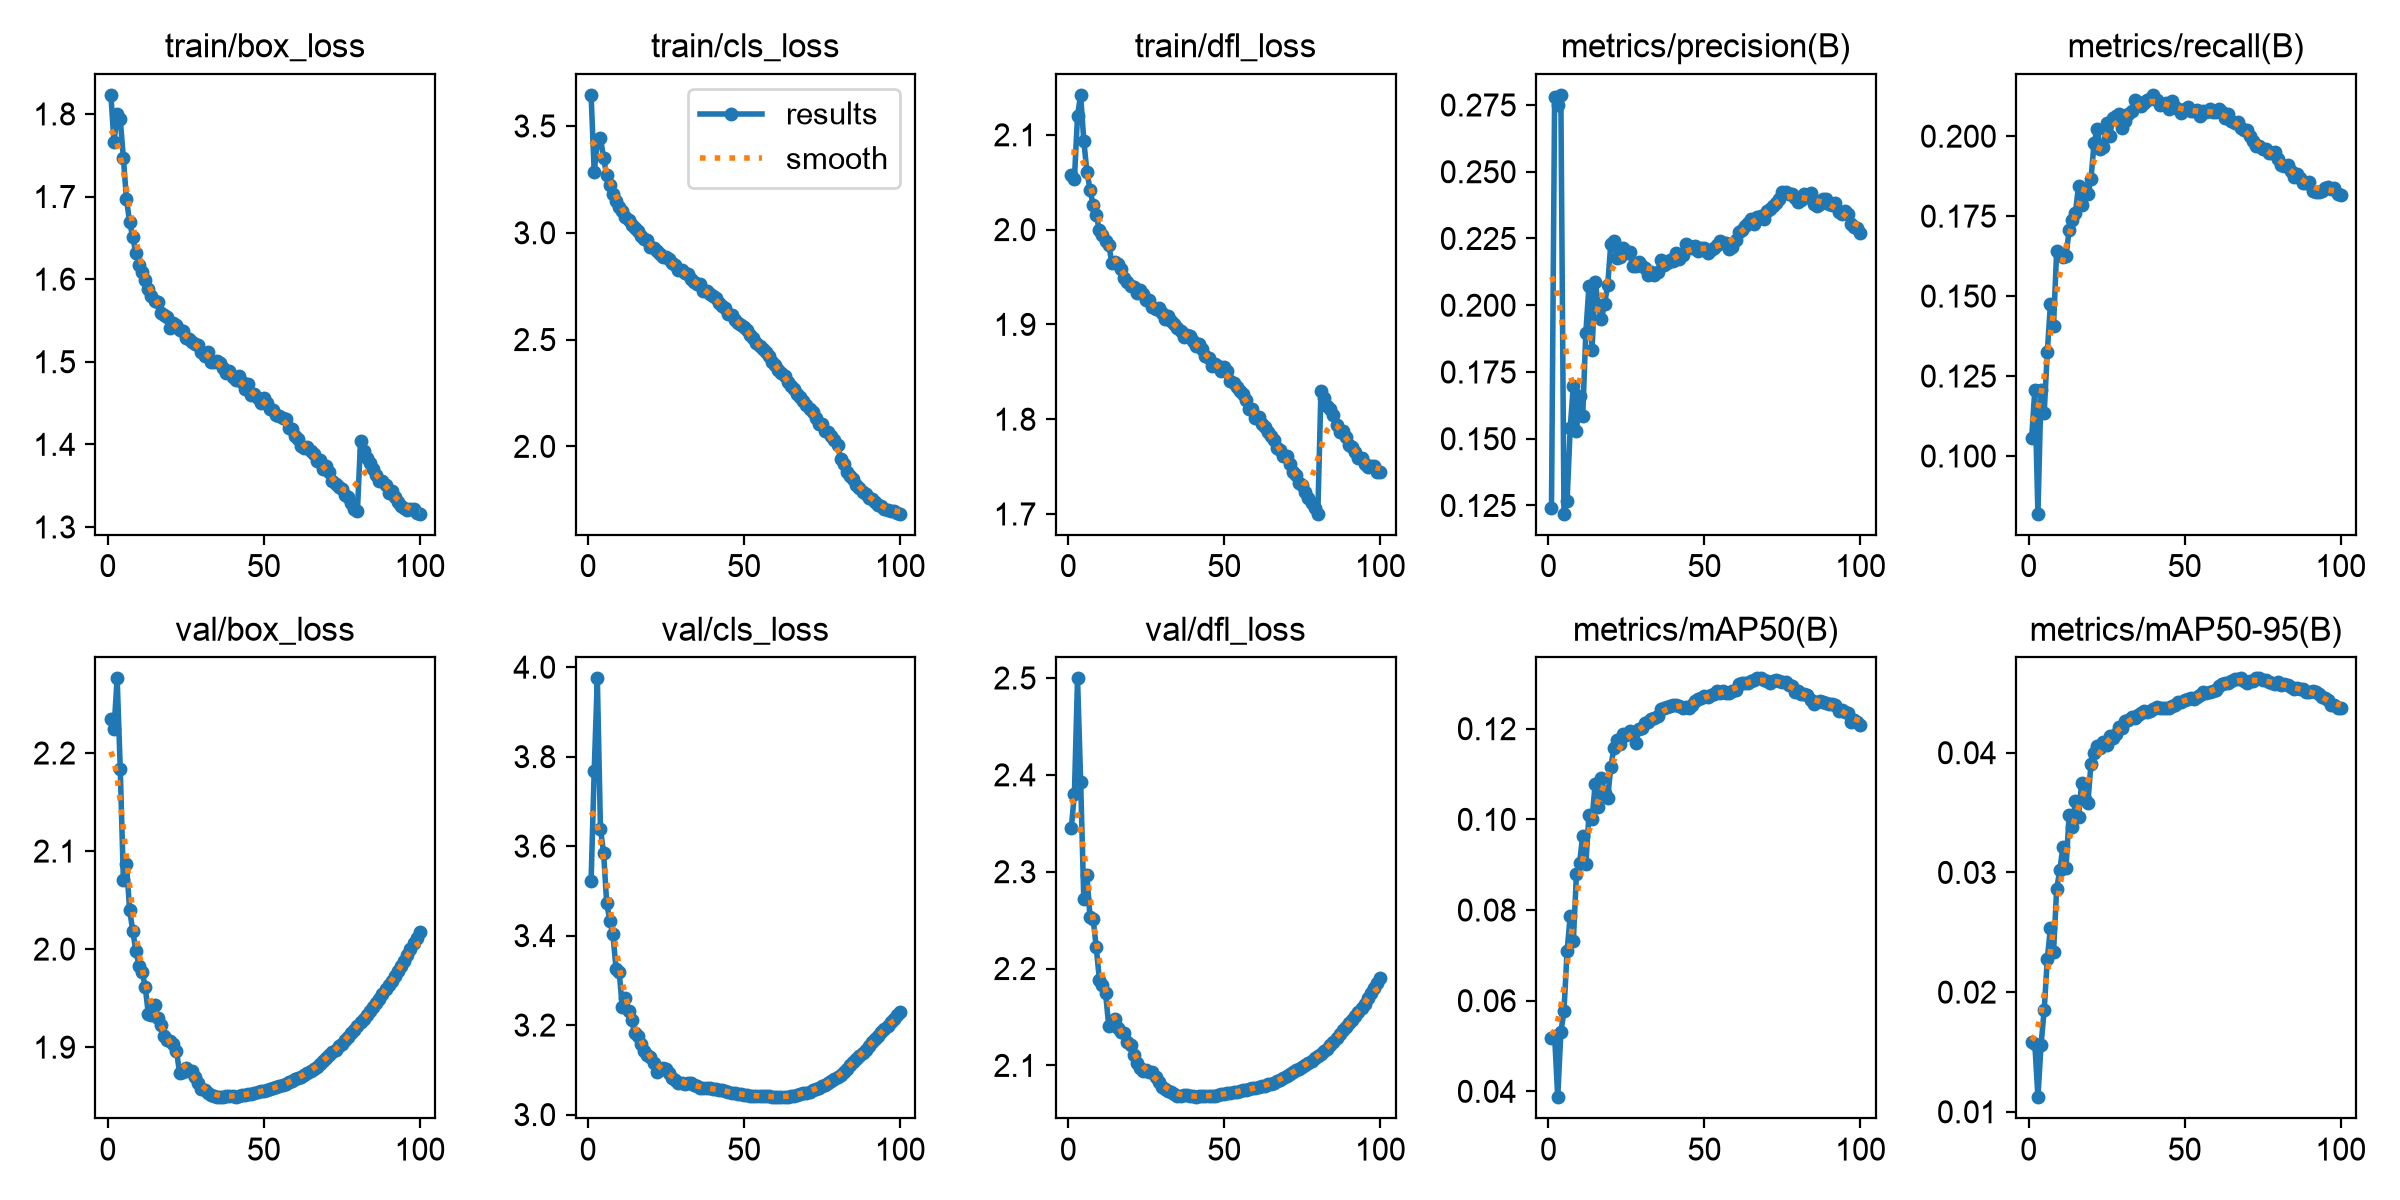

Source data for this figure (header and first rows):
epoch, time, train/box_loss, train/cls_loss, train/dfl_loss, metrics/precision(B), metrics/recall(B), metrics/mAP50(B), metrics/mAP50-95(B), val/box_loss, val/cls_loss, val/dfl_loss, lr/pg0, lr/pg1, lr/pg2, lr/pg3, lr/pg4, lr/pg5, lr/pg6, lr/pg7
1, 408.7, 1.823, 3.646, 2.058, 0.1241, 0.1057, 0.05182, 0.01587, 2.235, 3.521, 2.345, 0.009994, 0.003331, 0.009994, 0.003331, 0.009994, 0.003331, 0.009994, 0.003331
2, 769.9, 1.765, 3.283, 2.053, 0.2781, 0.1207, 0.05225, 0.01569, 2.225, 3.769, 2.38, 0.01999, 0.006663, 0.01999, 0.006663, 0.01999, 0.006663, 0.01999, 0.006663
3, 1112, 1.8, 3.429, 2.12, 0.2751, 0.08196, 0.03871, 0.01122, 2.276, 3.975, 2.5, 0.02997, 0.009988, 0.02997, 0.009988, 0.02997, 0.009988, 0.02997, 0.009988
4, 1454, 1.794, 3.445, 2.142, 0.2788, 0.1206, 0.05305, 0.01561, 2.184, 3.639, 2.393, 0.02993, 0.009978, 0.02993, 0.009978, 0.02993, 0.009978, 0.02993, 0.009978
5, 1793, 1.747, 3.349, 2.094, 0.1219, 0.1134, 0.05776, 0.01848, 2.071, 3.585, 2.272, 0.02988, 0.009961, 0.02988, 0.009961, 0.02988, 0.009961, 0.02988, 0.009961
6, 2125, 1.696, 3.271, 2.061, 0.1267, 0.1325, 0.071, 0.02274, 2.086, 3.473, 2.296, 0.02982, 0.009939, 0.02982, 0.009939, 0.02982, 0.009939, 0.02982, 0.009939
7, 2460, 1.669, 3.222, 2.042, 0.1541, 0.1474, 0.07871, 0.02536, 2.04, 3.433, 2.253, 0.02974, 0.009912, 0.02974, 0.009912, 0.02974, 0.009912, 0.02974, 0.009912
8, 2792, 1.651, 3.179, 2.025, 0.1699, 0.1407, 0.07321, 0.02334, 2.019, 3.403, 2.251, 0.02964, 0.009881, 0.02964, 0.009881, 0.02964, 0.009881, 0.02964, 0.009881
9, 3118, 1.632, 3.147, 2.016, 0.1531, 0.1641, 0.08798, 0.02863, 1.998, 3.325, 2.222, 0.02953, 0.009844, 0.02953, 0.009844, 0.02953, 0.009844, 0.02953, 0.009844
10, 3461, 1.617, 3.12, 1.999, 0.1658, 0.1632, 0.09041, 0.03017, 1.983, 3.319, 2.188, 0.02941, 0.009803, 0.02941, 0.009803, 0.02941, 0.009803, 0.02941, 0.009803
11, 3804, 1.609, 3.101, 1.995, 0.1586, 0.1621, 0.09634, 0.03212, 1.977, 3.24, 2.183, 0.02927, 0.009758, 0.02927, 0.009758, 0.02927, 0.009758, 0.02927, 0.009758
12, 4149, 1.599, 3.075, 1.988, 0.1896, 0.1626, 0.09009, 0.03038, 1.962, 3.261, 2.174, 0.02912, 0.009707, 0.02912, 0.009707, 0.02912, 0.009707, 0.02912, 0.009707
13, 4493, 1.588, 3.061, 1.984, 0.2071, 0.1705, 0.1009, 0.03479, 1.934, 3.232, 2.141, 0.02896, 0.009652, 0.02896, 0.009652, 0.02896, 0.009652, 0.02896, 0.009652
14, 4834, 1.58, 3.036, 1.965, 0.1833, 0.1739, 0.1002, 0.03383, 1.932, 3.211, 2.145, 0.02878, 0.009593, 0.02878, 0.009593, 0.02878, 0.009593, 0.02878, 0.009593
15, 5190, 1.573, 3.021, 1.966, 0.2089, 0.1759, 0.1078, 0.03595, 1.943, 3.182, 2.148, 0.02859, 0.009529, 0.02859, 0.009529, 0.02859, 0.009529, 0.02859, 0.009529
16, 5542, 1.573, 3.007, 1.964, 0.2001, 0.1845, 0.1027, 0.03462, 1.93, 3.175, 2.139, 0.02838, 0.00946, 0.02838, 0.00946, 0.02838, 0.00946, 0.02838, 0.00946
17, 5984, 1.559, 2.986, 1.958, 0.1948, 0.1783, 0.1091, 0.03747, 1.922, 3.157, 2.134, 0.02816, 0.009388, 0.02816, 0.009388, 0.02816, 0.009388, 0.02816, 0.009388
18, 6332, 1.557, 2.972, 1.949, 0.2005, 0.1834, 0.1057, 0.03616, 1.912, 3.142, 2.133, 0.02793, 0.009311, 0.02793, 0.009311, 0.02793, 0.009311, 0.02793, 0.009311
19, 6660, 1.554, 2.965, 1.945, 0.2074, 0.1819, 0.1047, 0.03579, 1.907, 3.132, 2.125, 0.02769, 0.009229, 0.02769, 0.009229, 0.02769, 0.009229, 0.02769, 0.009229
20, 7021, 1.541, 2.935, 1.941, 0.2229, 0.1866, 0.1115, 0.03909, 1.906, 3.129, 2.121, 0.02743, 0.009144, 0.02743, 0.009144, 0.02743, 0.009144, 0.02743, 0.009144
21, 7341, 1.547, 2.929, 1.94, 0.2239, 0.1979, 0.1158, 0.04, 1.903, 3.116, 2.111, 0.02716, 0.009055, 0.02716, 0.009055, 0.02716, 0.009055, 0.02716, 0.009055
22, 7650, 1.544, 2.915, 1.933, 0.2177, 0.2023, 0.1176, 0.0406, 1.896, 3.094, 2.102, 0.02688, 0.008961, 0.02688, 0.008961, 0.02688, 0.008961, 0.02688, 0.008961
23, 7990, 1.539, 2.899, 1.936, 0.218, 0.196, 0.1166, 0.04042, 1.874, 3.102, 2.097, 0.02659, 0.008864, 0.02659, 0.008864, 0.02659, 0.008864, 0.02659, 0.008864
24, 8340, 1.538, 2.887, 1.932, 0.2214, 0.1967, 0.1188, 0.04091, 1.875, 3.104, 2.094, 0.02629, 0.008763, 0.02629, 0.008763, 0.02629, 0.008763, 0.02629, 0.008763
25, 8679, 1.529, 2.884, 1.925, 0.2197, 0.2041, 0.1187, 0.04061, 1.878, 3.102, 2.095, 0.02598, 0.008658, 0.02598, 0.008658, 0.02598, 0.008658, 0.02598, 0.008658
26, 9018, 1.528, 2.875, 1.925, 0.2198, 0.2001, 0.1195, 0.04143, 1.875, 3.092, 2.094, 0.02565, 0.00855, 0.02565, 0.00855, 0.02565, 0.00855, 0.02565, 0.00855
27, 9359, 1.523, 2.858, 1.919, 0.2147, 0.2056, 0.119, 0.04124, 1.875, 3.081, 2.094, 0.02532, 0.008439, 0.02532, 0.008439, 0.02532, 0.008439, 0.02532, 0.008439
28, 9688, 1.521, 2.848, 1.916, 0.2147, 0.2063, 0.1167, 0.04153, 1.87, 3.077, 2.088, 0.02497, 0.008323, 0.02497, 0.008323, 0.02497, 0.008323, 0.02497, 0.008323
29, 10156, 1.52, 2.827, 1.917, 0.2163, 0.207, 0.12, 0.04214, 1.864, 3.07, 2.082, 0.02462, 0.008205, 0.02462, 0.008205, 0.02462, 0.008205, 0.02462, 0.008205
30, 10471, 1.512, 2.826, 1.912, 0.2146, 0.2027, 0.1201, 0.04206, 1.857, 3.072, 2.078, 0.02425, 0.008084, 0.02425, 0.008084, 0.02425, 0.008084, 0.02425, 0.008084
31, 10804, 1.508, 2.809, 1.906, 0.214, 0.2048, 0.1213, 0.04269, 1.856, 3.068, 2.076, 0.02388, 0.00796, 0.02388, 0.00796, 0.02388, 0.00796, 0.02388, 0.00796
32, 11099, 1.512, 2.805, 1.909, 0.2115, 0.2068, 0.1214, 0.04277, 1.853, 3.07, 2.074, 0.0235, 0.007832, 0.0235, 0.007832, 0.0235, 0.007832, 0.0235, 0.007832
33, 11393, 1.5, 2.782, 1.903, 0.2124, 0.2079, 0.1221, 0.04301, 1.851, 3.07, 2.073, 0.02311, 0.007702, 0.02311, 0.007702, 0.02311, 0.007702, 0.02311, 0.007702
34, 11687, 1.5, 2.77, 1.901, 0.2114, 0.2112, 0.1222, 0.04288, 1.85, 3.066, 2.07, 0.02271, 0.00757, 0.02271, 0.00757, 0.02271, 0.00757, 0.02271, 0.00757
35, 11980, 1.501, 2.76, 1.896, 0.2124, 0.2107, 0.1229, 0.04318, 1.85, 3.063, 2.069, 0.0223, 0.007435, 0.0223, 0.007435, 0.0223, 0.007435, 0.0223, 0.007435
36, 12275, 1.498, 2.76, 1.893, 0.2168, 0.2096, 0.1244, 0.04331, 1.849, 3.06, 2.069, 0.02189, 0.007297, 0.02189, 0.007297, 0.02189, 0.007297, 0.02189, 0.007297
37, 12563, 1.492, 2.729, 1.887, 0.2151, 0.2102, 0.1245, 0.04349, 1.85, 3.06, 2.069, 0.02147, 0.007158, 0.02147, 0.007158, 0.02147, 0.007158, 0.02147, 0.007158
38, 12849, 1.487, 2.726, 1.888, 0.216, 0.2113, 0.1247, 0.04338, 1.85, 3.059, 2.069, 0.02105, 0.007016, 0.02105, 0.007016, 0.02105, 0.007016, 0.02105, 0.007016
39, 13134, 1.489, 2.713, 1.888, 0.2168, 0.2116, 0.125, 0.04347, 1.85, 3.059, 2.068, 0.02062, 0.006872, 0.02062, 0.006872, 0.02062, 0.006872, 0.02062, 0.006872
40, 13423, 1.481, 2.703, 1.882, 0.2166, 0.2129, 0.1252, 0.04367, 1.85, 3.058, 2.068, 0.02018, 0.006727, 0.02018, 0.006727, 0.02018, 0.006727, 0.02018, 0.006727
41, 13712, 1.478, 2.692, 1.877, 0.2197, 0.2114, 0.1253, 0.04383, 1.85, 3.057, 2.067, 0.01974, 0.00658, 0.01974, 0.00658, 0.01974, 0.00658, 0.01974, 0.00658
42, 13999, 1.483, 2.673, 1.879, 0.2172, 0.2096, 0.1251, 0.04375, 1.851, 3.056, 2.068, 0.01929, 0.006431, 0.01929, 0.006431, 0.01929, 0.006431, 0.01929, 0.006431
43, 14285, 1.476, 2.655, 1.874, 0.2188, 0.2102, 0.1246, 0.04373, 1.852, 3.054, 2.069, 0.01884, 0.006281, 0.01884, 0.006281, 0.01884, 0.006281, 0.01884, 0.006281
44, 14569, 1.467, 2.647, 1.867, 0.2228, 0.2104, 0.1247, 0.04372, 1.852, 3.053, 2.068, 0.01839, 0.00613, 0.01839, 0.00613, 0.01839, 0.00613, 0.01839, 0.00613
45, 14856, 1.473, 2.619, 1.865, 0.2221, 0.2083, 0.1245, 0.04377, 1.852, 3.051, 2.068, 0.01793, 0.005978, 0.01793, 0.005978, 0.01793, 0.005978, 0.01793, 0.005978
46, 15145, 1.46, 2.616, 1.856, 0.2215, 0.2109, 0.1252, 0.04387, 1.852, 3.049, 2.068, 0.01747, 0.005824, 0.01747, 0.005824, 0.01747, 0.005824, 0.01747, 0.005824
47, 15435, 1.461, 2.593, 1.859, 0.2223, 0.2091, 0.1261, 0.044, 1.853, 3.048, 2.069, 0.01701, 0.00567, 0.01701, 0.00567, 0.01701, 0.00567, 0.01701, 0.00567
48, 15723, 1.456, 2.578, 1.856, 0.2202, 0.2084, 0.1265, 0.04426, 1.854, 3.047, 2.07, 0.01655, 0.005516, 0.01655, 0.005516, 0.01655, 0.005516, 0.01655, 0.005516
49, 16010, 1.45, 2.568, 1.851, 0.2214, 0.2072, 0.1268, 0.04426, 1.855, 3.046, 2.07, 0.01608, 0.005361, 0.01608, 0.005361, 0.01608, 0.005361, 0.01608, 0.005361
50, 16299, 1.456, 2.561, 1.855, 0.2215, 0.2086, 0.1272, 0.04441, 1.856, 3.044, 2.071, 0.01562, 0.005205, 0.01562, 0.005205, 0.01562, 0.005205, 0.01562, 0.005205
51, 16590, 1.45, 2.546, 1.851, 0.2196, 0.2091, 0.127, 0.04447, 1.856, 3.043, 2.071, 0.01515, 0.00505, 0.01515, 0.00505, 0.01515, 0.00505, 0.01515, 0.00505
52, 16880, 1.443, 2.523, 1.84, 0.2208, 0.2078, 0.1275, 0.04454, 1.857, 3.042, 2.072, 0.01468, 0.004895, 0.01468, 0.004895, 0.01468, 0.004895, 0.01468, 0.004895
53, 17167, 1.441, 2.505, 1.838, 0.2215, 0.2078, 0.1276, 0.0445, 1.858, 3.042, 2.073, 0.01422, 0.004739, 0.01422, 0.004739, 0.01422, 0.004739, 0.01422, 0.004739
54, 17457, 1.436, 2.485, 1.834, 0.2226, 0.2082, 0.1282, 0.04468, 1.859, 3.042, 2.073, 0.01375, 0.004584, 0.01375, 0.004584, 0.01375, 0.004584, 0.01375, 0.004584
55, 17749, 1.434, 2.47, 1.829, 0.2241, 0.2063, 0.1279, 0.04482, 1.86, 3.042, 2.074, 0.01329, 0.00443, 0.01329, 0.00443, 0.01329, 0.00443, 0.01329, 0.00443
56, 18038, 1.431, 2.454, 1.826, 0.2233, 0.2079, 0.1283, 0.04505, 1.861, 3.042, 2.074, 0.01283, 0.004276, 0.01283, 0.004276, 0.01283, 0.004276, 0.01283, 0.004276
57, 18332, 1.431, 2.441, 1.821, 0.2232, 0.2076, 0.1278, 0.04498, 1.863, 3.042, 2.075, 0.01237, 0.004122, 0.01237, 0.004122, 0.01237, 0.004122, 0.01237, 0.004122
58, 18627, 1.42, 2.422, 1.811, 0.2211, 0.2084, 0.1279, 0.04505, 1.864, 3.041, 2.075, 0.01191, 0.00397, 0.01191, 0.00397, 0.01191, 0.00397, 0.01191, 0.00397
59, 18920, 1.418, 2.397, 1.81, 0.2218, 0.2075, 0.1283, 0.04513, 1.866, 3.04, 2.076, 0.01146, 0.003819, 0.01146, 0.003819, 0.01146, 0.003819, 0.01146, 0.003819
60, 19213, 1.411, 2.382, 1.801, 0.2244, 0.2075, 0.1285, 0.04524, 1.867, 3.04, 2.077, 0.01101, 0.003669, 0.01101, 0.003669, 0.01101, 0.003669, 0.01101, 0.003669
... 40 more rows
